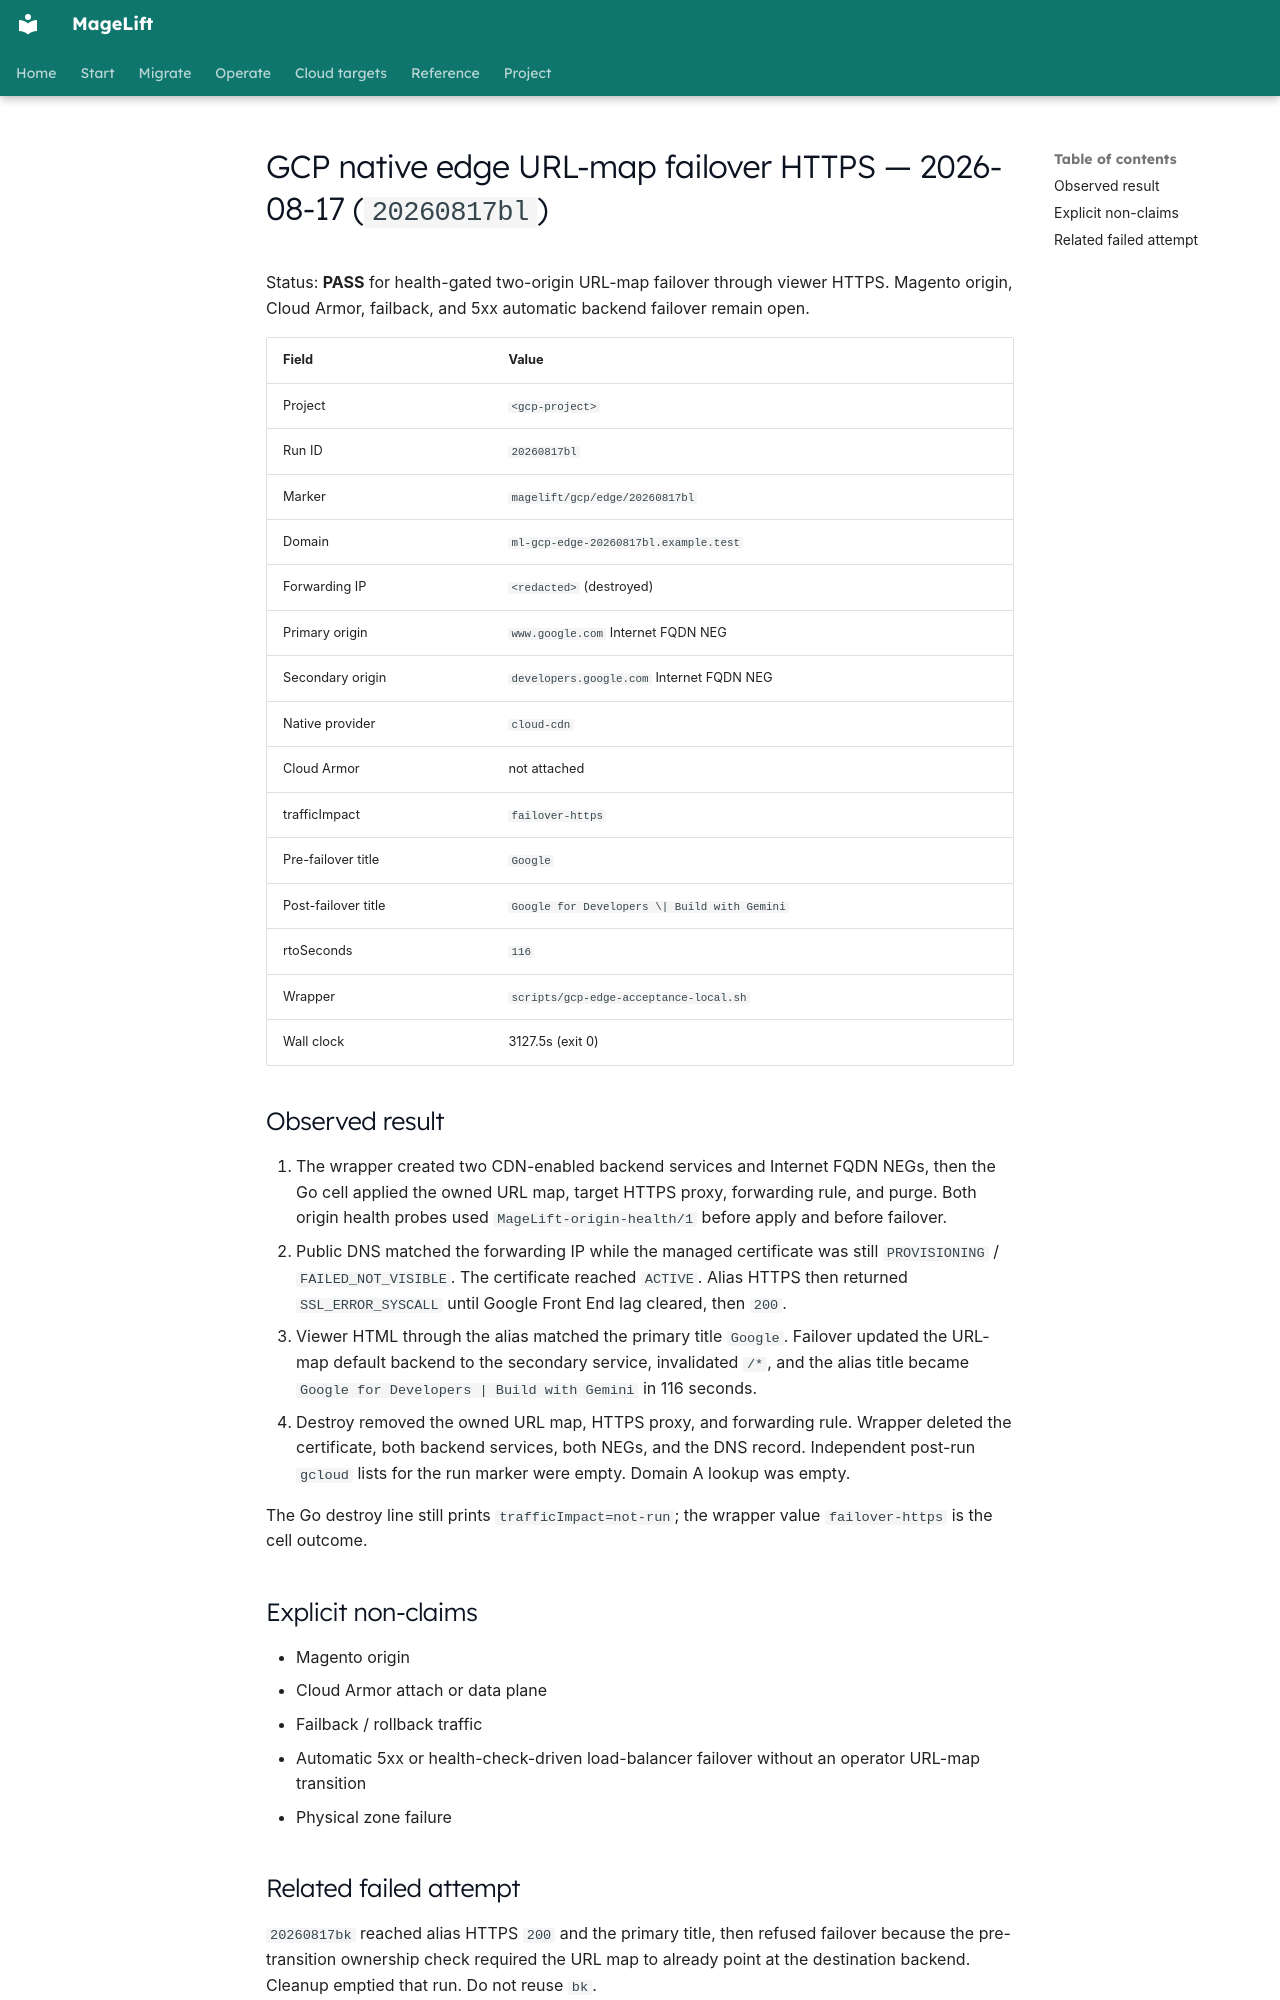

repository: magelift/magelift · page: evidence/gcp-edge-failover-https-live-20260817bl/index.html · generator: mkdocs

# GCP native edge URL-map failover HTTPS — 2026-08-17 (`20260817bl`)

Status: **PASS** for health-gated two-origin URL-map failover through viewer
HTTPS. Magento origin, Cloud Armor, failback, and 5xx automatic backend
failover remain open.

| Field | Value |
| --- | --- |
| Project | `<gcp-project>` |
| Run ID | `20260817bl` |
| Marker | `magelift/gcp/edge/20260817bl` |
| Domain | `ml-gcp-edge-20260817bl.example.test` |
| Forwarding IP | `<redacted>` (destroyed) |
| Primary origin | `www.google.com` Internet FQDN NEG |
| Secondary origin | `developers.google.com` Internet FQDN NEG |
| Native provider | `cloud-cdn` |
| Cloud Armor | not attached |
| trafficImpact | `failover-https` |
| Pre-failover title | `Google` |
| Post-failover title | `Google for Developers \| Build with Gemini` |
| rtoSeconds | `116` |
| Wrapper | `scripts/gcp-edge-acceptance-local.sh` |
| Wall clock | 3127.5s (exit 0) |

## Observed result

1. The wrapper created two CDN-enabled backend services and Internet FQDN
   NEGs, then the Go cell applied the owned URL map, target HTTPS proxy,
   forwarding rule, and purge. Both origin health probes used
   `MageLift-origin-health/1` before apply and before failover.
2. Public DNS matched the forwarding IP while the managed certificate was still
   `PROVISIONING` / `FAILED_NOT_VISIBLE`. The certificate reached `ACTIVE`.
   Alias HTTPS then returned `SSL_ERROR_SYSCALL` until Google Front End lag
   cleared, then `200`.
3. Viewer HTML through the alias matched the primary title `Google`. Failover
   updated the URL-map default backend to the secondary service, invalidated
   `/*`, and the alias title became `Google for Developers | Build with Gemini`
   in 116 seconds.
4. Destroy removed the owned URL map, HTTPS proxy, and forwarding rule.
   Wrapper deleted the certificate, both backend services, both NEGs, and the
   DNS record. Independent post-run `gcloud` lists for the run marker were
   empty. Domain A lookup was empty.

The Go destroy line still prints `trafficImpact=not-run`; the wrapper value
`failover-https` is the cell outcome.

## Explicit non-claims

- Magento origin
- Cloud Armor attach or data plane
- Failback / rollback traffic
- Automatic 5xx or health-check-driven load-balancer failover without an
  operator URL-map transition
- Physical zone failure
